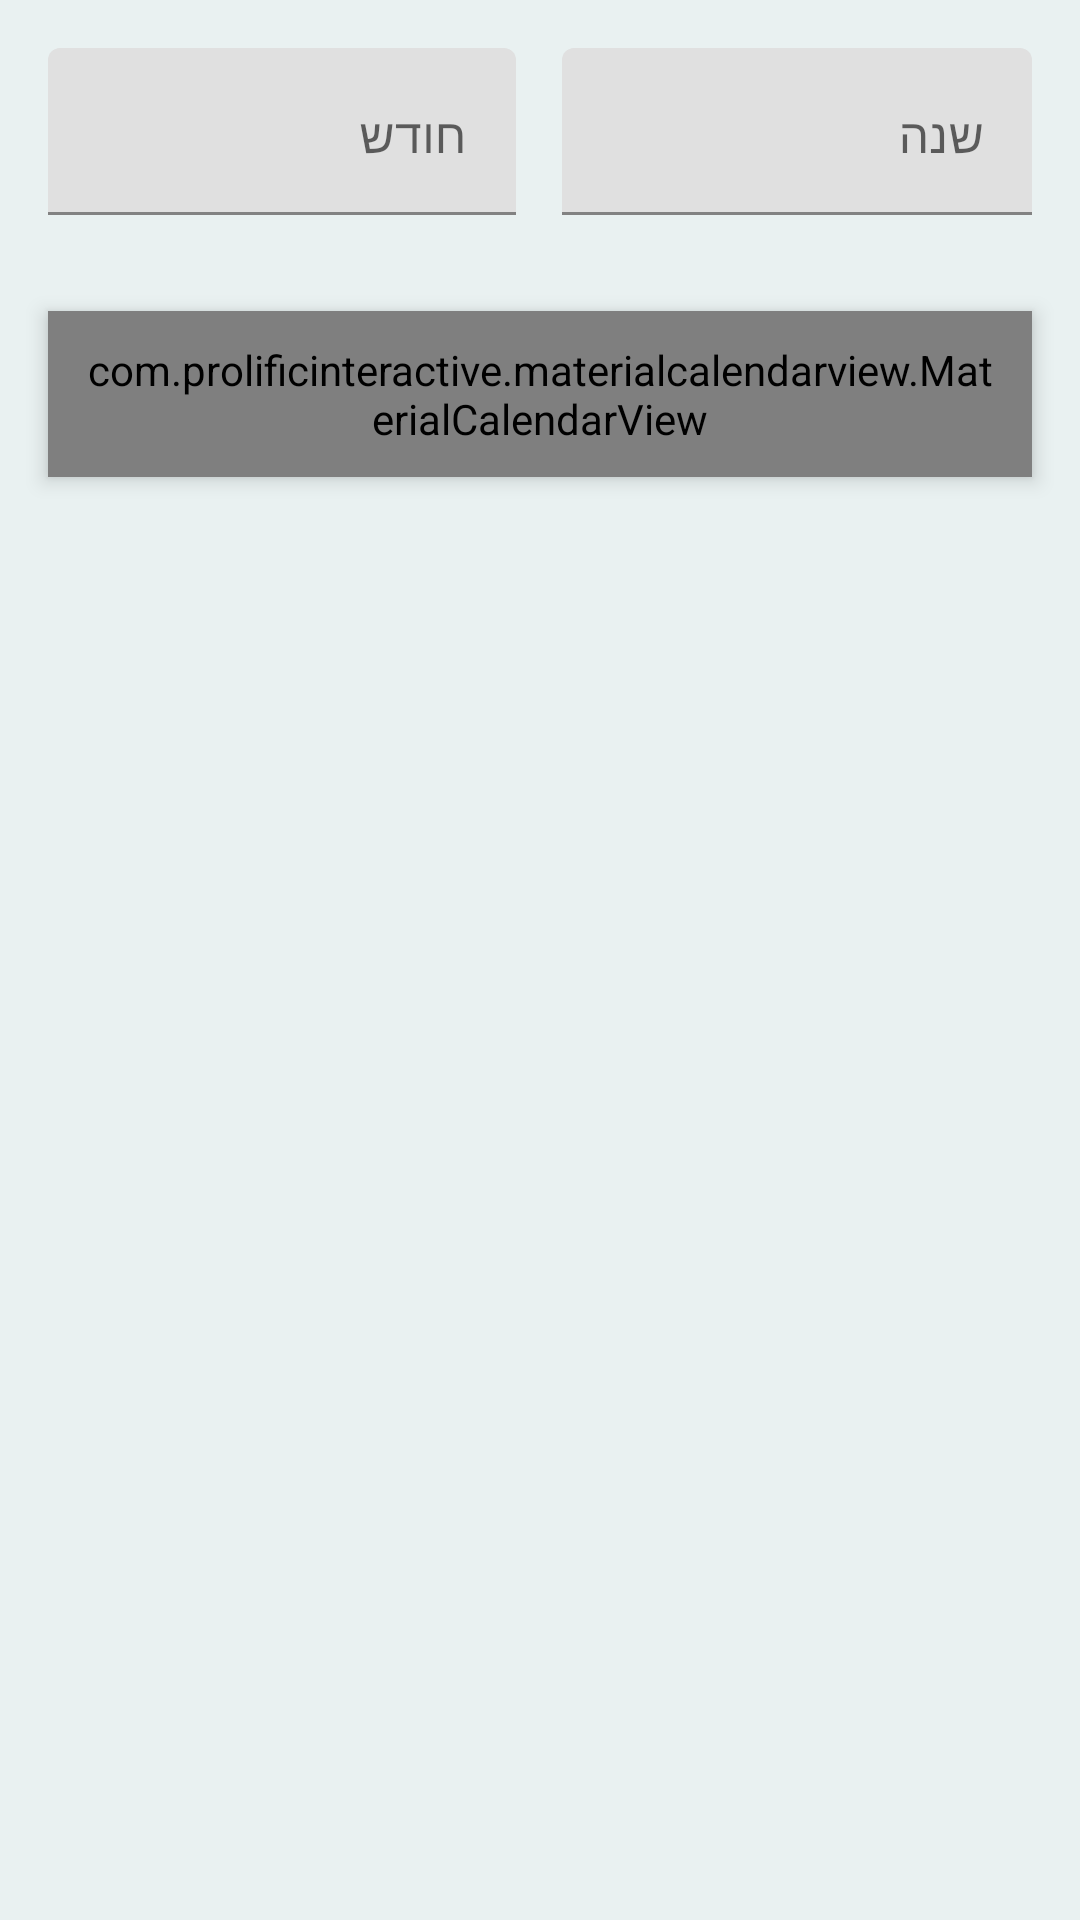

Reconstruct the res/layout file that produces this screen, plus the resources it refers to.
<!-- AndroidManifest.xml: application theme Theme.Receiptskeeper -->
<!-- res/layout/fragment_calendar.xml -->
<?xml version="1.0" encoding="utf-8"?>
<RelativeLayout xmlns:android="http://schemas.android.com/apk/res/android"
    xmlns:app="http://schemas.android.com/apk/res-auto"
    android:layout_width="match_parent"
    android:layout_height="match_parent"
   >

    <LinearLayout
        android:id="@+id/dateLayout"
        android:layout_width="match_parent"
        android:layout_height="wrap_content"
        android:layout_alignParentTop="true"
        android:layout_centerHorizontal="true"
        android:orientation="horizontal"
        android:gravity="center"
        android:padding="16dp"
        android:paddingHorizontal="100dp">

        <com.google.android.material.textfield.TextInputLayout
            android:id="@+id/monthInput"
            android:layout_width="0dp"
            android:layout_height="wrap_content"
            android:layout_weight="1"
            android:hint="@string/month"
            app:hintEnabled="true"
            android:gravity="right"
            >

            <com.google.android.material.textfield.TextInputEditText
                android:layout_width="match_parent"
                android:layout_height="wrap_content"
                android:inputType="number"
                android:gravity="right"
                />

        </com.google.android.material.textfield.TextInputLayout>

        <View
            android:layout_width="0dp"
            android:layout_height="0dp"
            android:layout_weight="0.1" />

        <com.google.android.material.textfield.TextInputLayout
            android:id="@+id/yearInput"
            android:layout_width="0dp"
            android:layout_height="wrap_content"
            android:layout_weight="1"
            android:hint="@string/year"
            app:hintEnabled="true"
            android:gravity="right"
            >

            <com.google.android.material.textfield.TextInputEditText
                android:layout_width="match_parent"
                android:layout_height="wrap_content"
                android:inputType="number"
                android:gravity="right"
                />

        </com.google.android.material.textfield.TextInputLayout>

    </LinearLayout>

    <com.prolificinteractive.materialcalendarview.MaterialCalendarView
        android:id="@+id/calendarView"
        android:layout_width="match_parent"
        android:layout_height="wrap_content"
        android:layout_below="@+id/dateLayout"
        android:layout_centerInParent="true"
        android:layout_marginStart="16dp"
        android:layout_marginTop="16dp"
        android:layout_marginEnd="16dp"
        android:layout_marginBottom="16dp"
        android:background="@android:color/white"
        android:elevation="4dp"
        android:padding="10dp"
        app:mcv_selectionColor="@color/cPy"
        app:mcv_tileSize="match_parent" />

</RelativeLayout>
<!-- resources referenced by this layout -->
<resources>
  <color name="cPy">#666666</color>
  <string name="month">חודש</string>
  <string name="year">שנה</string>
  <style name="Theme.Receiptskeeper" parent="Theme.MaterialComponents.DayNight.NoActionBar">
          
          <item name="colorPrimary">#FF333333</item>
          <item name="colorPrimaryVariant">#272727</item>
          <item name="colorOnPrimary">@color/white</item>
          
          <item name="colorSecondary">#888888</item>
          <item name="colorSecondaryVariant">#FF444444</item>
          <item name="colorOnSecondary">@color/black</item>
          
          <item name="android:statusBarColor">?attr/colorPrimaryVariant</item>
          
          <item name="android:windowBackground">#E9F1F1</item>
  
      </style>
  <color name="white">#FFFFFFFF</color>
  <color name="black">#FF000000</color>
</resources>
